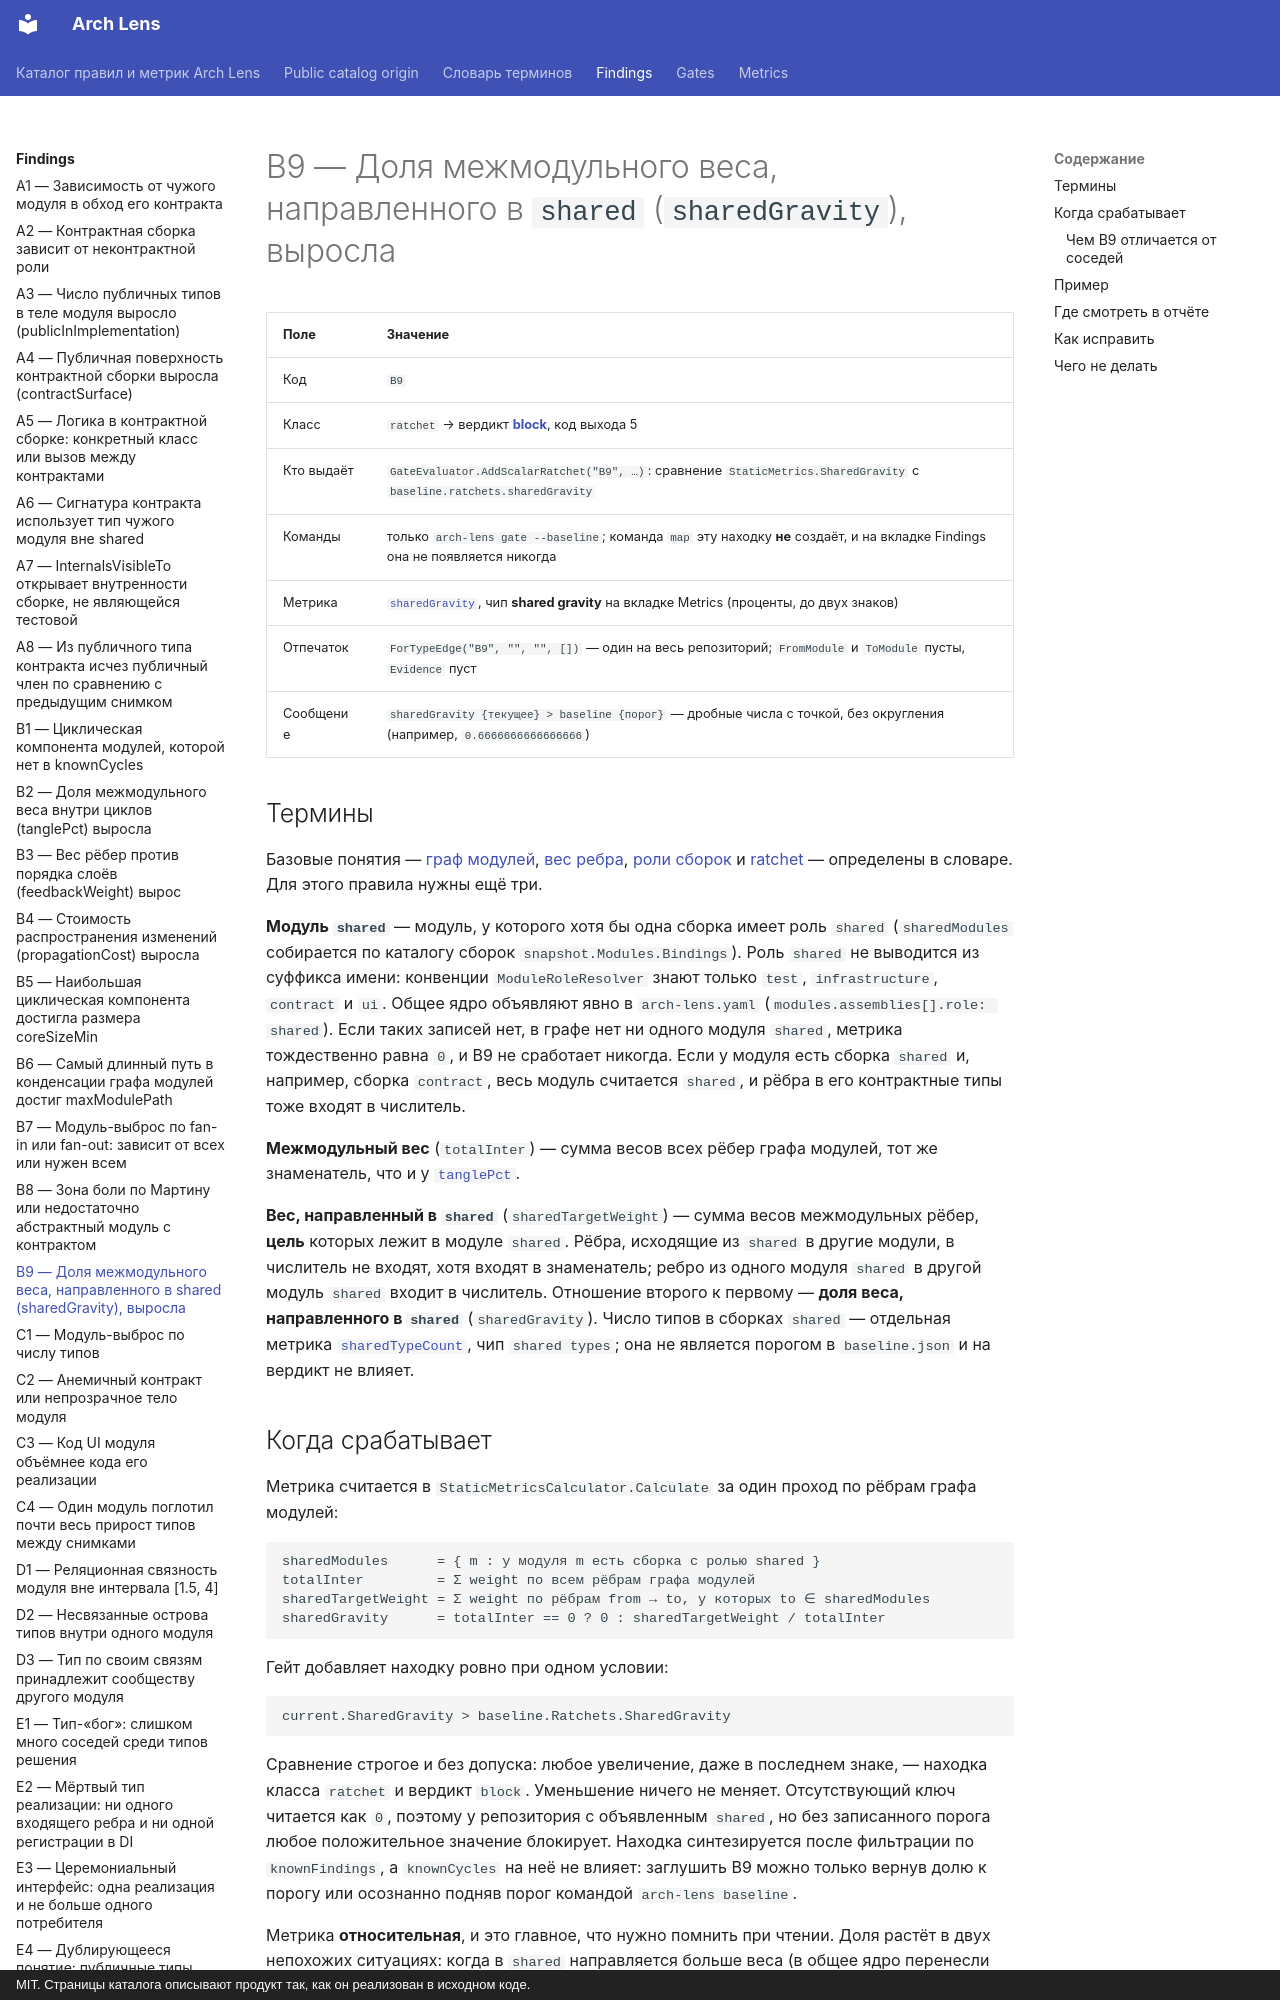

repository: dkharevichinn/arch-lens-docs · page: findings/B9/index.html · generator: mkdocs · copyright: MIT. Страницы каталога описывают продукт так, как он реализован в исходном коде.

# B9 — Доля межмодульного веса, направленного в `shared` (`sharedGravity`), выросла

| Поле | Значение |
|---|---|
| Код | `B9` |
| Класс | `ratchet` → вердикт **[block](../gates/block.md)**, код выхода 5 |
| Кто выдаёт | `GateEvaluator.AddScalarRatchet("B9", …)`: сравнение `StaticMetrics.SharedGravity` с `baseline.ratchets.sharedGravity` |
| Команды | только `arch-lens gate --baseline`; команда `map` эту находку **не** создаёт, и на вкладке Findings она не появляется никогда |
| Метрика | [`sharedGravity`](../metrics/sharedGravity.md), чип **shared gravity** на вкладке Metrics (проценты, до двух знаков) |
| Отпечаток | `ForTypeEdge("B9", "", "", [])` — один на весь репозиторий; `FromModule` и `ToModule` пусты, `Evidence` пуст |
| Сообщение | `sharedGravity {текущее} > baseline {порог}` — дробные числа с точкой, без округления (например, `0.6666666666666666`) |

## Термины

Базовые понятия — [граф модулей](../glossary.md#module-graph), [вес ребра](../glossary.md#weight), [роли сборок](../glossary.md#module) и [ratchet](../glossary.md#ratchet) — определены в словаре. Для этого правила нужны ещё три.

**Модуль `shared`** — модуль, у которого хотя бы одна сборка имеет роль `shared` (`sharedModules` собирается по каталогу сборок `snapshot.Modules.Bindings`). Роль `shared` не выводится из суффикса имени: конвенции `ModuleRoleResolver` знают только `test`, `infrastructure`, `contract` и `ui`. Общее ядро объявляют явно в `arch-lens.yaml` (`modules.assemblies[].role: shared`). Если таких записей нет, в графе нет ни одного модуля `shared`, метрика тождественно равна `0`, и B9 не сработает никогда. Если у модуля есть сборка `shared` и, например, сборка `contract`, весь модуль считается `shared`, и рёбра в его контрактные типы тоже входят в числитель.

**Межмодульный вес** (`totalInter`) — сумма весов всех рёбер графа модулей, тот же знаменатель, что и у [`tanglePct`](../metrics/tanglePct.md).

**Вес, направленный в `shared`** (`sharedTargetWeight`) — сумма весов межмодульных рёбер, **цель** которых лежит в модуле `shared`. Рёбра, исходящие из `shared` в другие модули, в числитель не входят, хотя входят в знаменатель; ребро из одного модуля `shared` в другой модуль `shared` входит в числитель. Отношение второго к первому — **доля веса, направленного в `shared`** (`sharedGravity`). Число типов в сборках `shared` — отдельная метрика [`sharedTypeCount`](../metrics/sharedTypeCount.md), чип `shared types`; она не является порогом в `baseline.json` и на вердикт не влияет.
